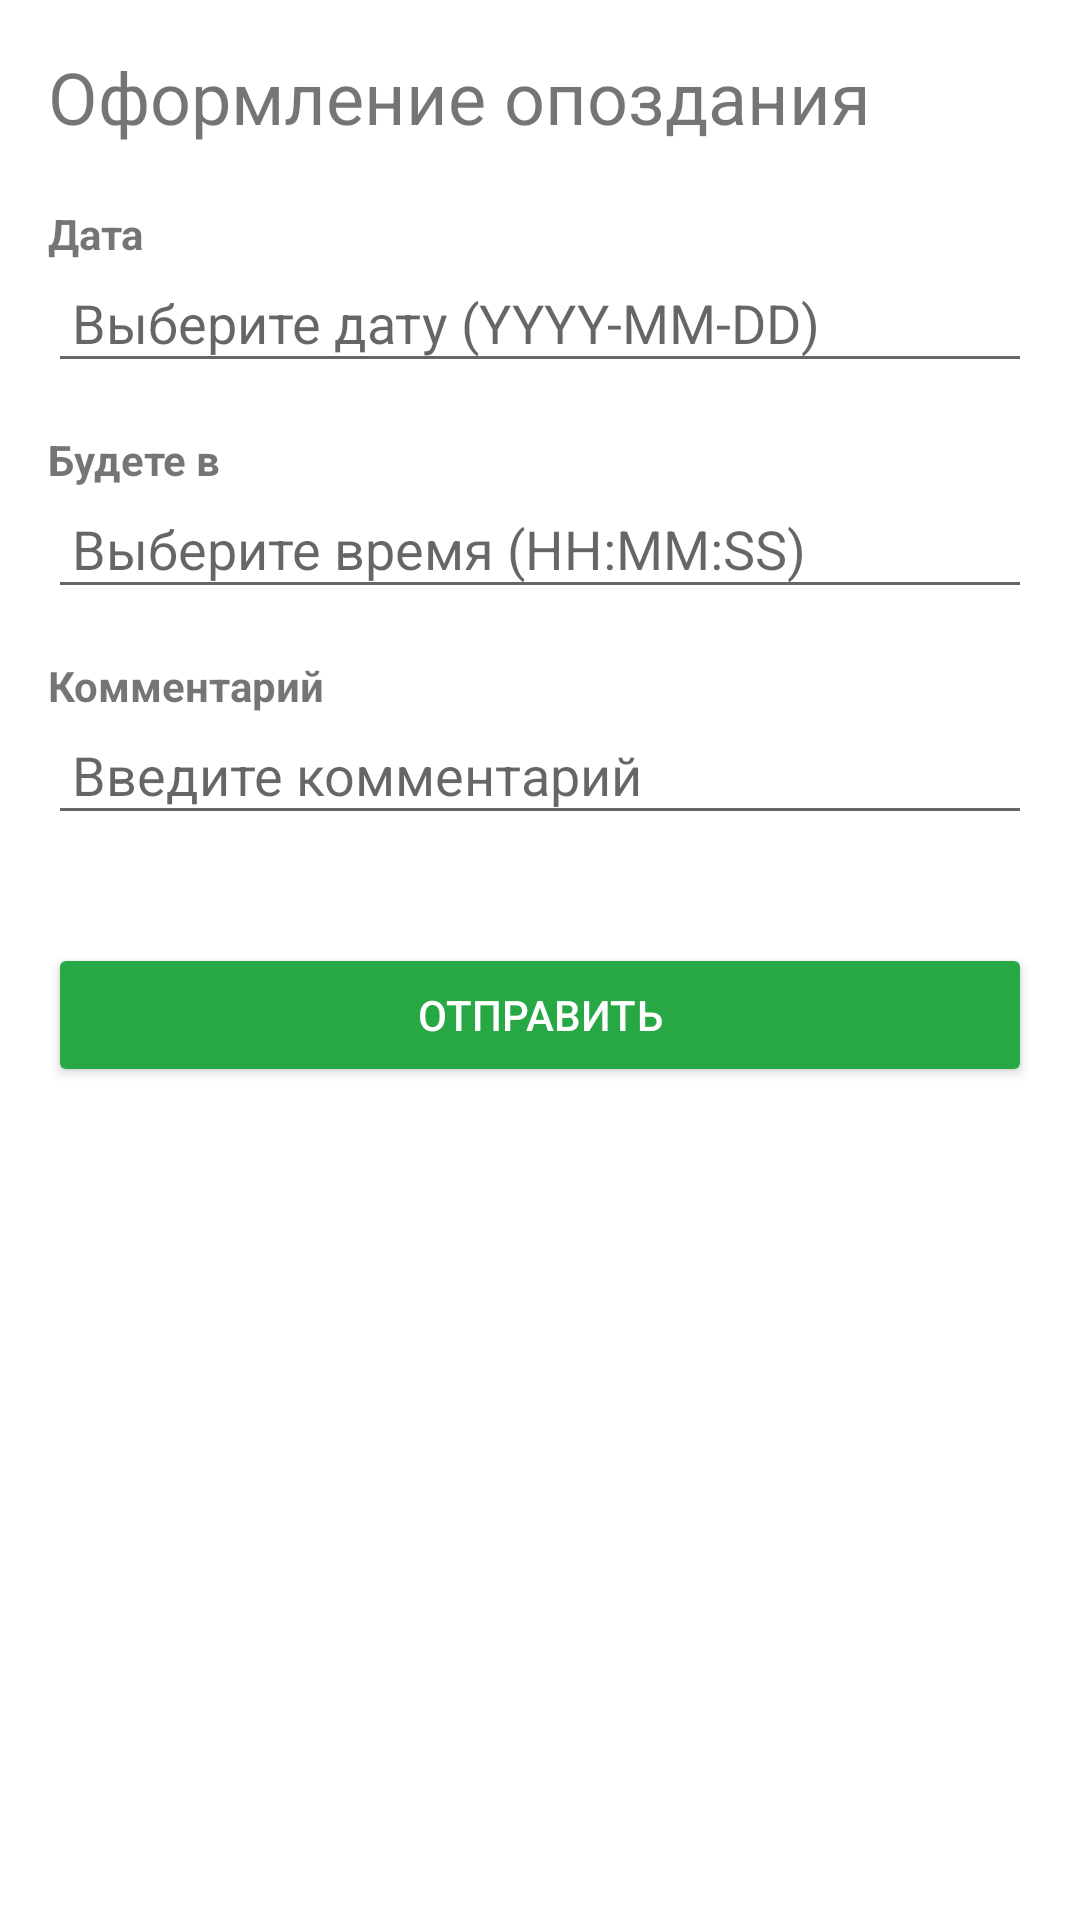

Produce the Android XML layout that renders to this screen, including the resource entries it uses.
<!-- AndroidManifest.xml: fallback theme Theme.MaterialComponents.DayNight.NoActionBar -->
<!-- res/layout/service_late_input.xml -->
<?xml version="1.0" encoding="utf-8"?>
<LinearLayout xmlns:android="http://schemas.android.com/apk/res/android"
    android:layout_width="match_parent"
    android:layout_height="match_parent"
    android:orientation="vertical"
    android:padding="16dp">

    <TextView
        android:layout_width="wrap_content"
        android:layout_height="wrap_content"
        android:text="Оформление опоздания"
        android:textSize="24sp"
        android:textAlignment="center"
        android:layout_marginBottom="20dp" />


    <TextView
        android:layout_width="wrap_content"
        android:layout_height="wrap_content"
        android:text="Дата"
        android:textStyle="bold" />

    <EditText
        android:id="@+id/dateLate"
        android:layout_width="match_parent"
        android:layout_height="wrap_content"
        android:hint="Выберите дату (YYYY-MM-DD)"
        android:padding="8dp"
        android:focusable="false"
        android:layout_marginBottom="16dp"/>

    <TextView
        android:layout_width="wrap_content"
        android:layout_height="wrap_content"
        android:text="Будете в"
        android:textStyle="bold" />

    <EditText
        android:id="@+id/timeLate"
        android:layout_width="match_parent"
        android:layout_height="wrap_content"
        android:hint="Выберите время (HH:MM:SS)"
        android:padding="8dp"
        android:focusable="false"
        android:layout_marginBottom="16dp"/>

    <TextView
        android:layout_width="wrap_content"
        android:layout_height="wrap_content"
        android:text="Комментарий"
        android:textStyle="bold" />

    <EditText
        android:id="@+id/comment"
        android:layout_width="match_parent"
        android:layout_height="wrap_content"
        android:hint="Введите комментарий"
        android:padding="8dp"
        android:layout_marginBottom="16dp"
        android:inputType="textMultiLine"
        android:maxLines="1" />

    <LinearLayout
        android:layout_width="match_parent"
        android:layout_height="wrap_content"
        android:orientation="horizontal"
        android:layout_gravity="center"
        android:layout_marginTop="20dp">

        <Button
            android:id="@+id/send_button"
            android:layout_width="0dp"
            android:layout_height="wrap_content"
            android:layout_weight="1"
            android:text="Отправить"
            android:backgroundTint="#28a745"
            android:textColor="#ffffff"/>
    </LinearLayout>
</LinearLayout>
<!-- resources referenced by this layout -->
<resources>

</resources>
